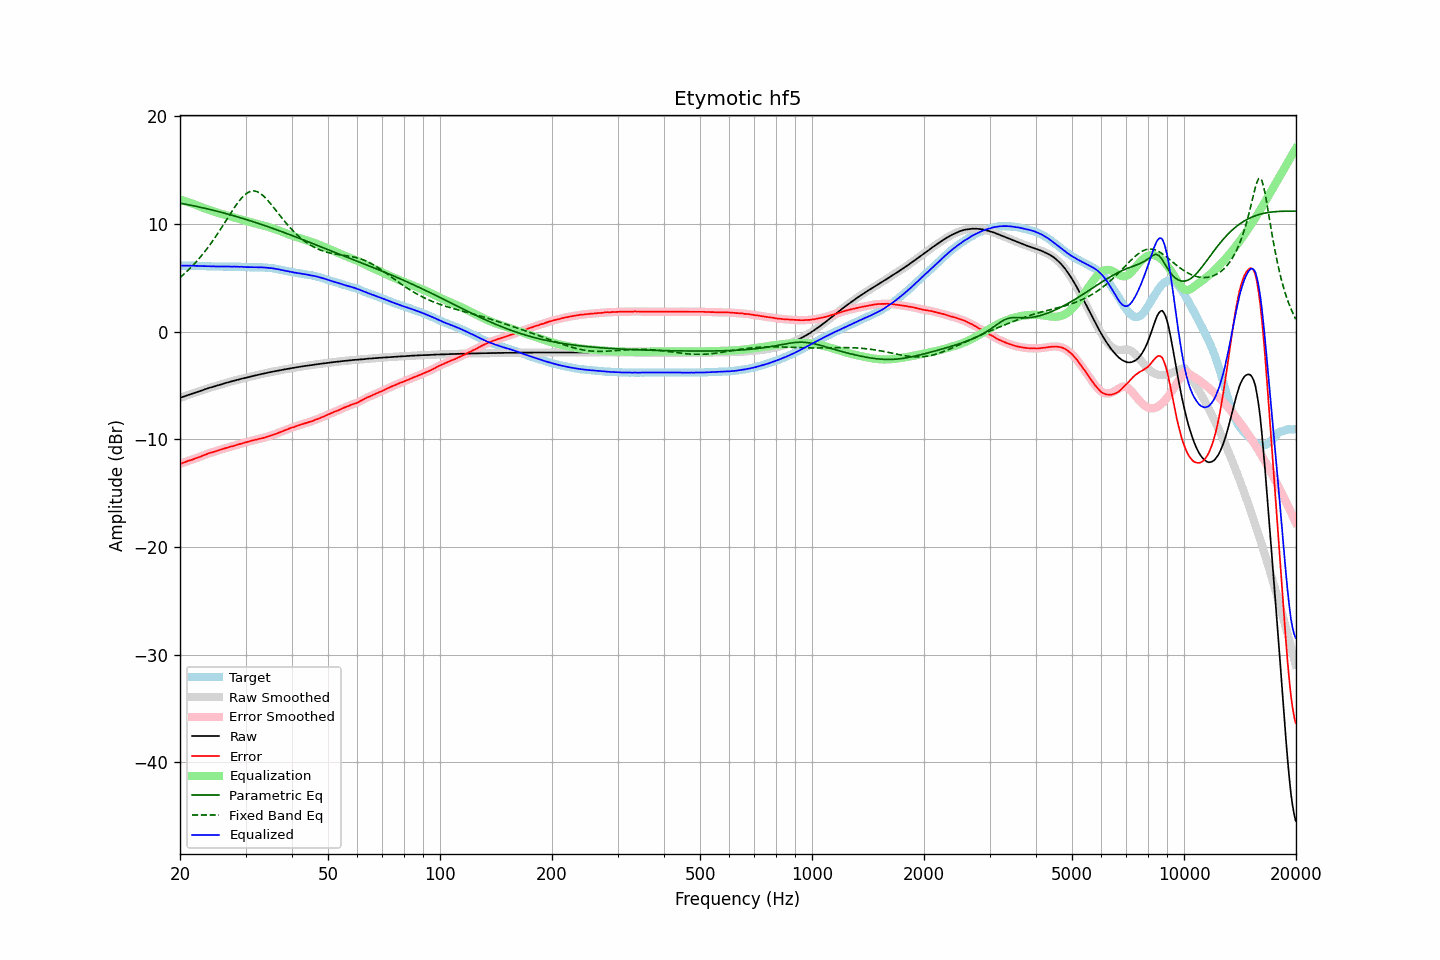

Values plotted in this chart, from the file beside it:
frequency, raw, error, smoothed, error_smoothed, equalization, parametric_eq, fixed_band_eq, equalized_raw, equalized_smoothed, target
20.00, -6.15, -12.28, -6.16, -12.28, 12.28, 11.93, 5.02, 6.12, 6.12, 6.13
20.20, -6.10, -12.23, -6.10, -12.23, 12.23, 11.90, 5.15, 6.12, 6.12, 6.13
20.40, -6.04, -12.17, -6.05, -12.17, 12.17, 11.87, 5.28, 6.13, 6.13, 6.13
20.61, -5.99, -12.12, -5.99, -12.12, 12.12, 11.84, 5.41, 6.13, 6.13, 6.13
20.81, -5.94, -12.06, -5.94, -12.06, 12.07, 11.81, 5.55, 6.13, 6.13, 6.12
21.02, -5.88, -12.00, -5.89, -12.01, 12.02, 11.78, 5.69, 6.13, 6.13, 6.12
21.23, -5.84, -11.96, -5.84, -11.96, 11.96, 11.75, 5.84, 6.12, 6.12, 6.12
21.44, -5.79, -11.92, -5.79, -11.91, 11.91, 11.72, 5.99, 6.12, 6.12, 6.13
21.66, -5.74, -11.86, -5.74, -11.86, 11.86, 11.69, 6.14, 6.11, 6.11, 6.12
21.87, -5.69, -11.81, -5.69, -11.81, 11.81, 11.66, 6.30, 6.11, 6.11, 6.12
22.09, -5.64, -11.75, -5.64, -11.75, 11.75, 11.63, 6.47, 6.11, 6.11, 6.11
22.31, -5.59, -11.70, -5.59, -11.70, 11.70, 11.60, 6.64, 6.11, 6.10, 6.11
22.54, -5.54, -11.64, -5.54, -11.64, 11.64, 11.57, 6.81, 6.10, 6.10, 6.10
22.76, -5.49, -11.59, -5.49, -11.58, 11.58, 11.53, 6.98, 6.09, 6.09, 6.10
22.99, -5.43, -11.52, -5.44, -11.52, 11.52, 11.50, 7.16, 6.09, 6.09, 6.09
23.22, -5.38, -11.46, -5.38, -11.47, 11.47, 11.46, 7.35, 6.08, 6.08, 6.08
23.45, -5.33, -11.41, -5.33, -11.41, 11.41, 11.43, 7.54, 6.08, 6.08, 6.08
23.69, -5.28, -11.35, -5.28, -11.35, 11.36, 11.39, 7.74, 6.07, 6.07, 6.07
23.92, -5.23, -11.29, -5.23, -11.30, 11.30, 11.36, 7.94, 6.07, 6.07, 6.06
24.16, -5.18, -11.24, -5.19, -11.25, 11.25, 11.32, 8.14, 6.07, 6.06, 6.06
24.40, -5.15, -11.21, -5.15, -11.20, 11.20, 11.29, 8.35, 6.05, 6.06, 6.06
24.65, -5.10, -11.16, -5.11, -11.16, 11.15, 11.25, 8.56, 6.05, 6.05, 6.06
24.89, -5.06, -11.12, -5.06, -11.12, 11.11, 11.21, 8.78, 6.04, 6.05, 6.06
25.14, -5.01, -11.06, -5.02, -11.06, 11.06, 11.18, 9.00, 6.05, 6.05, 6.05
25.39, -4.97, -11.01, -4.97, -11.01, 11.02, 11.14, 9.23, 6.04, 6.04, 6.04
25.65, -4.92, -10.96, -4.93, -10.96, 10.97, 11.10, 9.46, 6.04, 6.04, 6.04
25.91, -4.88, -10.92, -4.88, -10.92, 10.92, 11.06, 9.69, 6.04, 6.04, 6.04
26.16, -4.83, -10.88, -4.83, -10.88, 10.88, 11.02, 9.92, 6.04, 6.04, 6.05
26.43, -4.78, -10.83, -4.79, -10.84, 10.83, 10.98, 10.16, 6.05, 6.04, 6.05
26.69, -4.74, -10.79, -4.74, -10.79, 10.79, 10.94, 10.39, 6.04, 6.05, 6.05
26.96, -4.70, -10.74, -4.70, -10.74, 10.74, 10.90, 10.63, 6.04, 6.04, 6.04
27.23, -4.65, -10.69, -4.66, -10.70, 10.70, 10.86, 10.87, 6.05, 6.04, 6.04
27.50, -4.62, -10.66, -4.62, -10.66, 10.66, 10.82, 11.10, 6.04, 6.04, 6.04
27.77, -4.58, -10.63, -4.58, -10.62, 10.62, 10.77, 11.33, 6.03, 6.04, 6.05
28.05, -4.53, -10.57, -4.54, -10.58, 10.57, 10.73, 11.55, 6.04, 6.03, 6.04
28.33, -4.50, -10.53, -4.50, -10.53, 10.53, 10.69, 11.77, 6.03, 6.03, 6.03
28.62, -4.46, -10.48, -4.46, -10.49, 10.49, 10.64, 11.98, 6.03, 6.03, 6.02
28.90, -4.43, -10.46, -4.43, -10.45, 10.45, 10.60, 12.17, 6.01, 6.02, 6.03
29.19, -4.38, -10.40, -4.39, -10.40, 10.40, 10.55, 12.35, 6.02, 6.01, 6.02
29.48, -4.35, -10.36, -4.35, -10.36, 10.36, 10.51, 12.51, 6.01, 6.01, 6.01
29.78, -4.31, -10.31, -4.32, -10.32, 10.32, 10.46, 12.66, 6.00, 6.00, 6.00
30.08, -4.28, -10.28, -4.28, -10.28, 10.28, 10.42, 12.78, 5.99, 5.99, 6.00
30.38, -4.24, -10.23, -4.25, -10.23, 10.23, 10.37, 12.89, 5.99, 5.99, 5.99
30.68, -4.21, -10.19, -4.21, -10.19, 10.19, 10.32, 12.97, 5.98, 5.98, 5.98
30.99, -4.17, -10.15, -4.17, -10.15, 10.15, 10.28, 13.03, 5.98, 5.98, 5.98
31.30, -4.13, -10.11, -4.14, -10.11, 10.11, 10.23, 13.05, 5.98, 5.98, 5.98
31.61, -4.10, -10.08, -4.10, -10.08, 10.08, 10.18, 13.06, 5.97, 5.98, 5.98
31.93, -4.06, -10.03, -4.07, -10.04, 10.04, 10.13, 13.03, 5.98, 5.97, 5.97
32.24, -4.03, -10.01, -4.03, -10.00, 10.00, 10.08, 12.99, 5.97, 5.97, 5.98
32.57, -3.99, -9.96, -3.99, -9.97, 9.97, 10.03, 12.91, 5.97, 5.97, 5.97
32.89, -3.96, -9.93, -3.96, -9.93, 9.93, 9.98, 12.83, 5.97, 5.97, 5.97
33.22, -3.92, -9.89, -3.93, -9.89, 9.89, 9.93, 12.71, 5.97, 5.96, 5.97
33.55, -3.90, -9.86, -3.90, -9.85, 9.85, 9.88, 12.59, 5.95, 5.95, 5.96
33.89, -3.86, -9.81, -3.87, -9.81, 9.81, 9.83, 12.44, 5.95, 5.94, 5.95
34.23, -3.83, -9.76, -3.83, -9.77, 9.77, 9.78, 12.28, 5.93, 5.94, 5.93
34.57, -3.79, -9.72, -3.80, -9.72, 9.72, 9.73, 12.11, 5.93, 5.93, 5.93
34.92, -3.76, -9.67, -3.76, -9.67, 9.68, 9.67, 11.94, 5.91, 5.91, 5.91
35.27, -3.73, -9.63, -3.73, -9.63, 9.63, 9.62, 11.76, 5.89, 5.89, 5.90
35.62, -3.70, -9.57, -3.71, -9.58, 9.58, 9.57, 11.57, 5.87, 5.87, 5.87
35.97, -3.68, -9.53, -3.68, -9.53, 9.52, 9.51, 11.38, 5.84, 5.84, 5.85
... 635 more rows
